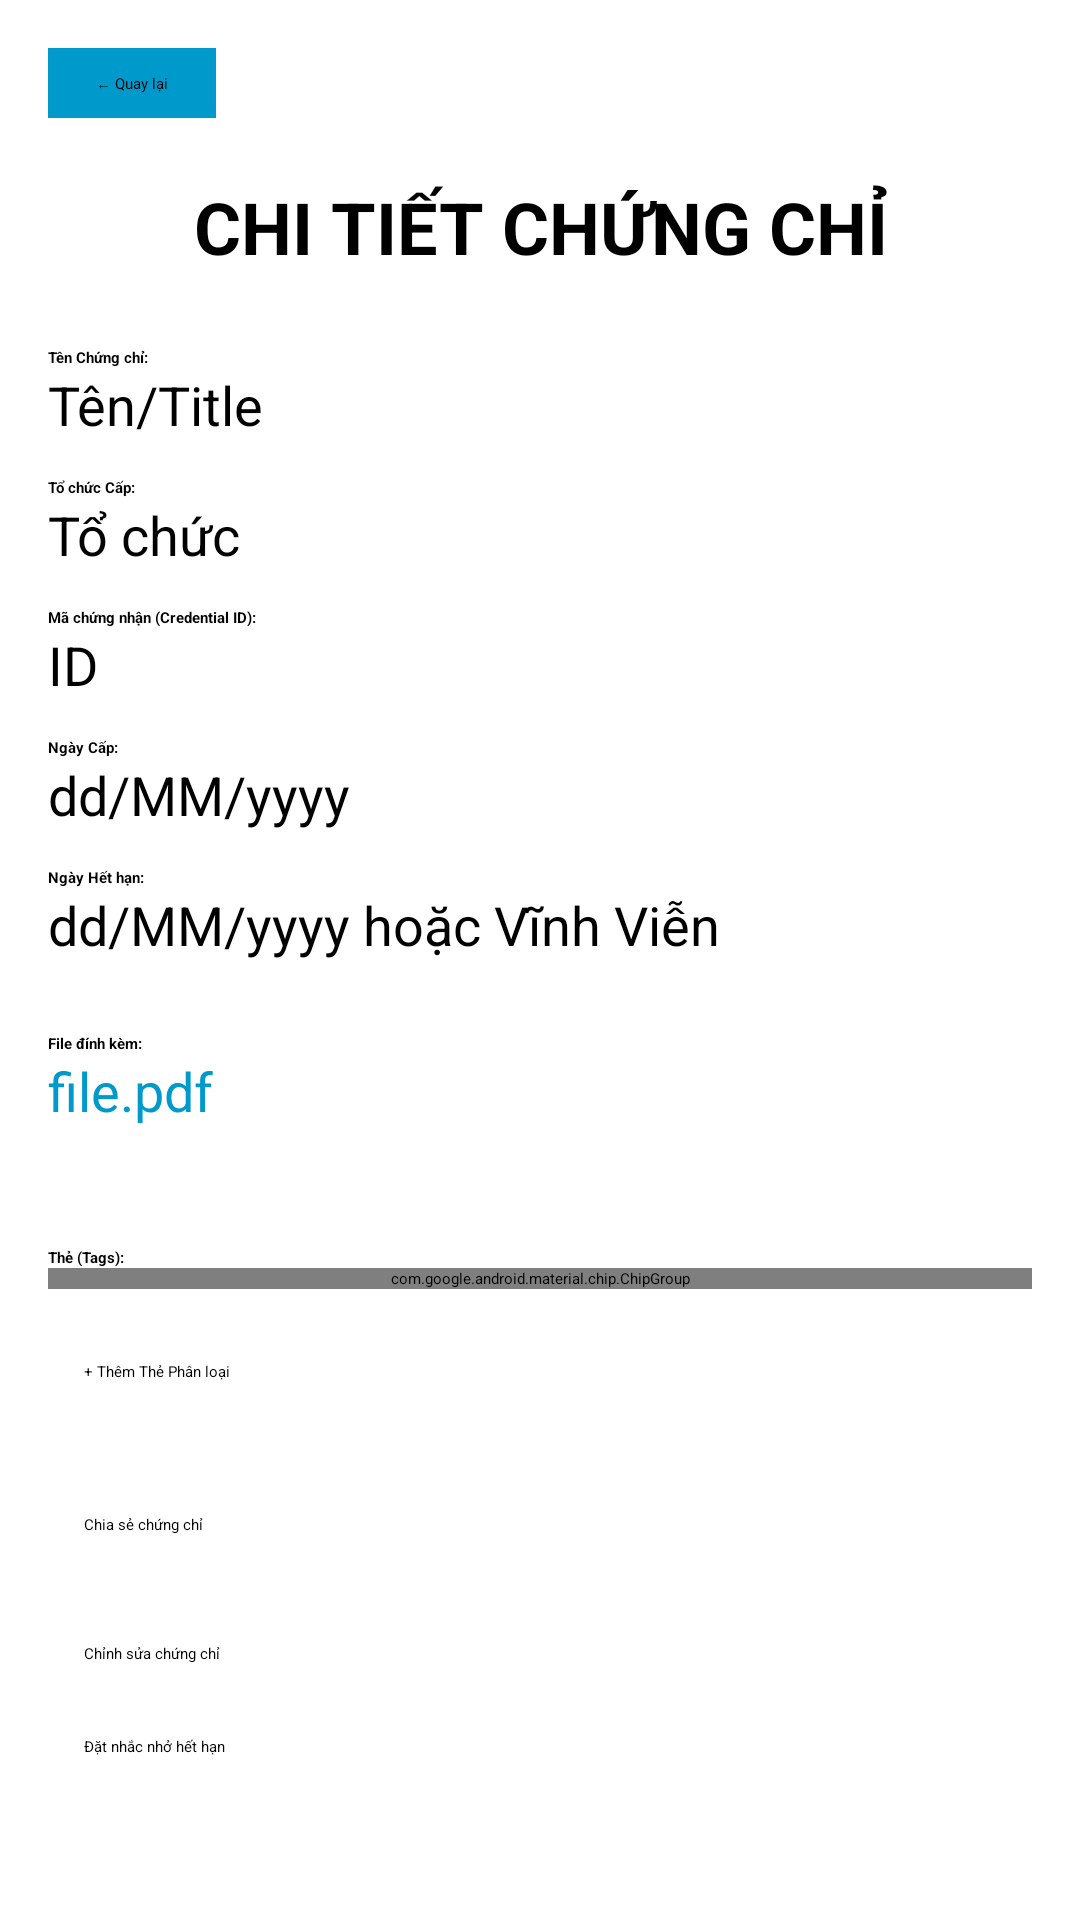

Write the Android layout XML for this screen, with the resource values it uses.
<!-- AndroidManifest.xml: application theme Theme.MyApplication -->
<!-- res/layout/activity_certificate_detail.xml -->
<?xml version="1.0" encoding="utf-8"?>
<ScrollView xmlns:android="http://schemas.android.com/apk/res/android"
    xmlns:app="http://schemas.android.com/apk/res-auto"
    android:layout_width="match_parent"
    android:layout_height="match_parent"
    android:padding="16dp">

    <LinearLayout
        android:layout_width="match_parent"
        android:layout_height="wrap_content"
        android:orientation="vertical">
        <Button
            android:id="@+id/btn_back"
            android:layout_width="wrap_content"
            android:layout_height="wrap_content"
            android:layout_marginBottom="20dp"
            android:text="← Quay lại"
            android:background="@android:color/holo_blue_dark"
            android:textColor="@android:color/black"
            android:paddingStart="16dp"
            android:paddingEnd="16dp"
            android:paddingTop="8dp"
            android:paddingBottom="8dp" />

        <TextView
            android:layout_width="match_parent"
            android:layout_height="wrap_content"
            android:text="CHI TIẾT CHỨNG CHỈ"
            android:textSize="24sp"
            android:textStyle="bold"
            android:gravity="center"
            android:layout_marginBottom="24dp"/>

        <TextView
            android:layout_width="wrap_content"
            android:layout_height="wrap_content"
            android:text="Tên Chứng chỉ:"
            android:textStyle="bold" />
        <TextView
            android:id="@+id/tv_detail_name"
            android:layout_width="match_parent"
            android:layout_height="wrap_content"
            android:textSize="18sp"
            android:layout_marginBottom="12dp"
            android:text="Tên/Title"/>

        <TextView
            android:layout_width="wrap_content"
            android:layout_height="wrap_content"
            android:text="Tổ chức Cấp:"
            android:textStyle="bold" />
        <TextView
            android:id="@+id/tv_detail_issuer"
            android:layout_width="match_parent"
            android:layout_height="wrap_content"
            android:textSize="18sp"
            android:layout_marginBottom="12dp"
            android:text="Tổ chức"/>

        <TextView
            android:layout_width="wrap_content"
            android:layout_height="wrap_content"
            android:text="Mã chứng nhận (Credential ID):"
            android:textStyle="bold" />
        <TextView
            android:id="@+id/tv_detail_credential_id"
            android:layout_width="match_parent"
            android:layout_height="wrap_content"
            android:textSize="18sp"
            android:layout_marginBottom="12dp"
            android:text="ID"/>

        <TextView
            android:layout_width="wrap_content"
            android:layout_height="wrap_content"
            android:text="Ngày Cấp:"
            android:textStyle="bold" />
        <TextView
            android:id="@+id/tv_detail_issue_date"
            android:layout_width="match_parent"
            android:layout_height="wrap_content"
            android:textSize="18sp"
            android:layout_marginBottom="12dp"
            android:text="dd/MM/yyyy"/>

        <TextView
            android:layout_width="wrap_content"
            android:layout_height="wrap_content"
            android:text="Ngày Hết hạn:"
            android:textStyle="bold" />
        <TextView
            android:id="@+id/tv_detail_expiry"
            android:layout_width="match_parent"
            android:layout_height="wrap_content"
            android:textSize="18sp"
            android:layout_marginBottom="24dp"
            android:text="dd/MM/yyyy hoặc Vĩnh Viễn"/>

        <TextView
            android:layout_width="wrap_content"
            android:layout_height="wrap_content"
            android:text="File đính kèm:"
            android:textStyle="bold" />
        <TextView
            android:id="@+id/tv_detail_file_name"
            android:layout_width="match_parent"
            android:layout_height="wrap_content"
            android:textSize="18sp"
            android:textColor="@android:color/holo_blue_dark"
            android:layout_marginBottom="24dp"
            android:text="file.pdf"/>

        <TextView
            android:layout_width="wrap_content"
            android:layout_height="wrap_content"
            android:text="Thẻ (Tags):"
            android:textStyle="bold"
            android:layout_marginTop="16dp" />

        <com.google.android.material.chip.ChipGroup
            android:id="@+id/chip_group_tags"
            android:layout_width="match_parent"
            android:layout_height="wrap_content"
            android:layout_marginBottom="12dp"
            app:chipSpacingHorizontal="8dp"
            app:chipSpacingVertical="4dp"/>

        <Button
            android:id="@+id/btn_add_tag"
            android:layout_width="match_parent"
            android:layout_height="wrap_content"
            android:text="+ Thêm Thẻ Phân loại"
            android:padding="12dp"
            android:backgroundTint="@android:color/darker_gray" />
        <Button
            android:id="@+id/btn_share_certificate"
            android:layout_width="match_parent"
            android:layout_height="wrap_content"
            android:layout_marginTop="20dp"
            android:layout_marginBottom="12dp"
            android:text="Chia sẻ chứng chỉ"
            android:padding="12dp"
            android:backgroundTint="@android:color/holo_green_dark" />


        <Button
            android:id="@+id/btn_edit_certificate"
            android:layout_width="match_parent"
            android:layout_height="wrap_content"
            android:text="Chỉnh sửa chứng chỉ"
            android:padding="12dp"
            android:backgroundTint="?attr/colorPrimary" />

        <Button
            android:id="@+id/btn_set_reminder"
            android:layout_width="match_parent"
            android:layout_height="wrap_content"
            android:text="Đặt nhắc nhở hết hạn"
            android:padding="12dp"
            android:backgroundTint="@android:color/holo_orange_dark" />

    </LinearLayout>
</ScrollView>
<!-- resources referenced by this layout -->
<resources>

</resources>
